Run: headless pygame with SDL's dummy video driver; simulated clock (each Clock.tick advances the game by its frame time, no real sleeping); random seed 0; keys injected as events and as key.get_pressed() state; mouse plan: one left click at the window centre at the start of phase 2, then a move to the lower-right quarter at the start of phase 3.
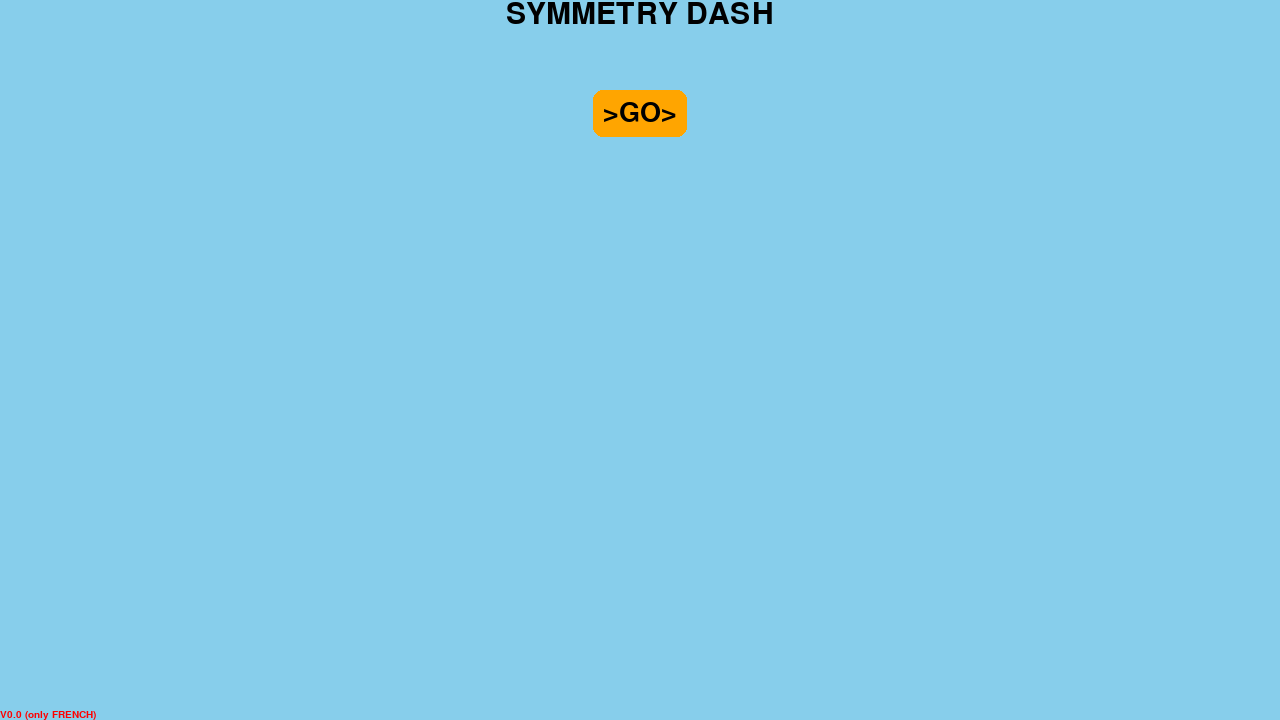
Frame 1 of 4 · flips 1–60 · no input
Frame 2 of 4 · flips 61–180 · clicked the window centre · tapped SPACE, RETURN · held RIGHT (→), D · screen unchanged from frame 1, image omitted
Frame 3 of 4 · flips 181–300 · moved the mouse to the lower-right quarter · held DOWN (↓), S · screen unchanged from frame 2, image omitted
Frame 4 of 4 · flips 301–420 · held LEFT (←), A, UP (↑), W · screen unchanged from frame 3, image omitted

The pygame program that drew these frames:

import pygame
pygame.init()

# créer la fenetre
screen = pygame.display.set_mode((1280, 720))
pygame.display.set_caption('Symmetry Dash')


# créer toutes les polices
font_15_arial_black = pygame.font.SysFont('Arial Black', 15)
font_40_arial_black = pygame.font.SysFont('Arial Black', 40)
font_45_arial_black = pygame.font.SysFont('Arial Black', 45)

# MENU PRINCIPAL
# raccourcis couleur
BLANC = (255, 255, 255)
NOIR = (0, 0, 0)
BLEU = (0, 0, 255)
ROUGE = (255, 0, 0)
ORANGE = (255, 165, 0)
BLEU_CLAIR = (135, 206, 235)

# texte pas mis a jour
symmetry_dash_texte = font_45_arial_black.render('SYMMETRY DASH', 1, NOIR) # titre
version_actuel_texte = font_15_arial_black.render('V0.0 (only FRENCH)', 1, ROUGE) # bouton lancer

# fonction affichant le menu principal
def menu_principal():
    screen.fill(BLEU_CLAIR) # couleur du fond

    # créer les textes
    # bouton pour lancer le jeu
    bouton_play_texte = font_40_arial_black.render('>GO>', 1, NOIR) # texte du bouton lancer
    bouton_play_x = (1280 - bouton_play_texte.get_width()) / 2
    bouton_play_y = 100
    bouton_play_rect = pygame.Rect(bouton_play_x-10, bouton_play_y-10, bouton_play_texte.get_width()+20, bouton_play_texte.get_height()+20)

    if bouton_play_rect.collidepoint(pos): # si collision avec le bouton lancer
        bouton_play_texte = font_45_arial_black.render('>GO>', 1, NOIR)  # texte du bouton lancer
        bouton_play_x = (1280 - bouton_play_texte.get_width()) / 2
        bouton_play_rect.width += 20
        # bouton_play_rect.height += 20
        bouton_play_rect.x -= 10
        # bouton_play_rect.y -= 10

    # affichage texte
    screen.blit(symmetry_dash_texte, ((1280-symmetry_dash_texte.get_width())/2, 0)) # titre 'Symmetry Dash'
    screen.blit(version_actuel_texte, (0, 720-version_actuel_texte.get_height())) # version actuel du jeu

    pygame.draw.rect(screen, ORANGE, bouton_play_rect, 0, 10) # rectangle autour du bouton '<GO>'
    screen.blit(bouton_play_texte, (bouton_play_x, bouton_play_y)) # bouton '<GO>'


# boucle du jeu
running = True
while running:
    # recuperer tous les evenements du jeu
    for event in pygame.event.get():
        if event.type == pygame.QUIT:
            running = False

    # recuperer la position de la souris
    pos = pygame.mouse.get_pos()

    # afficher le menu
    menu_principal()

    # mettre a jouer l'écran
    pygame.display.flip()
